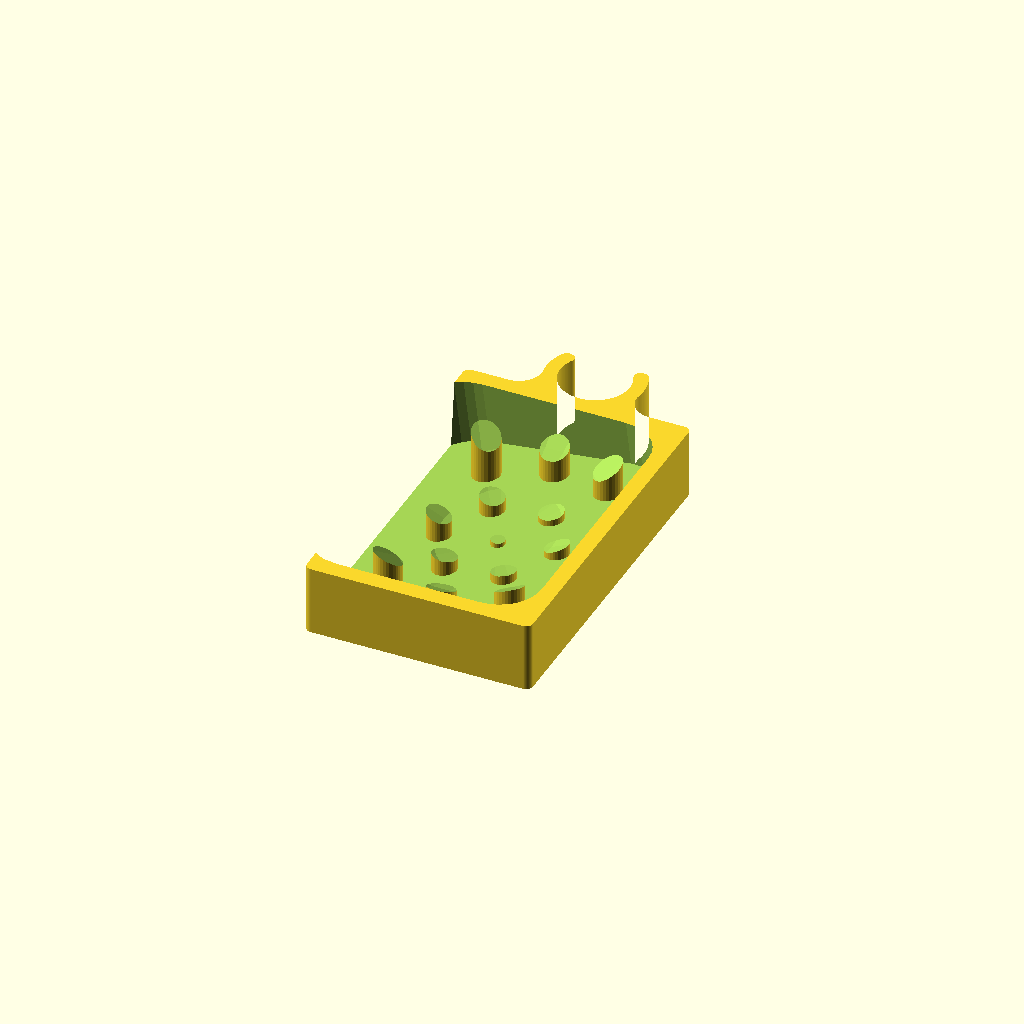
Cell 1: rendered with the file's own defaults.
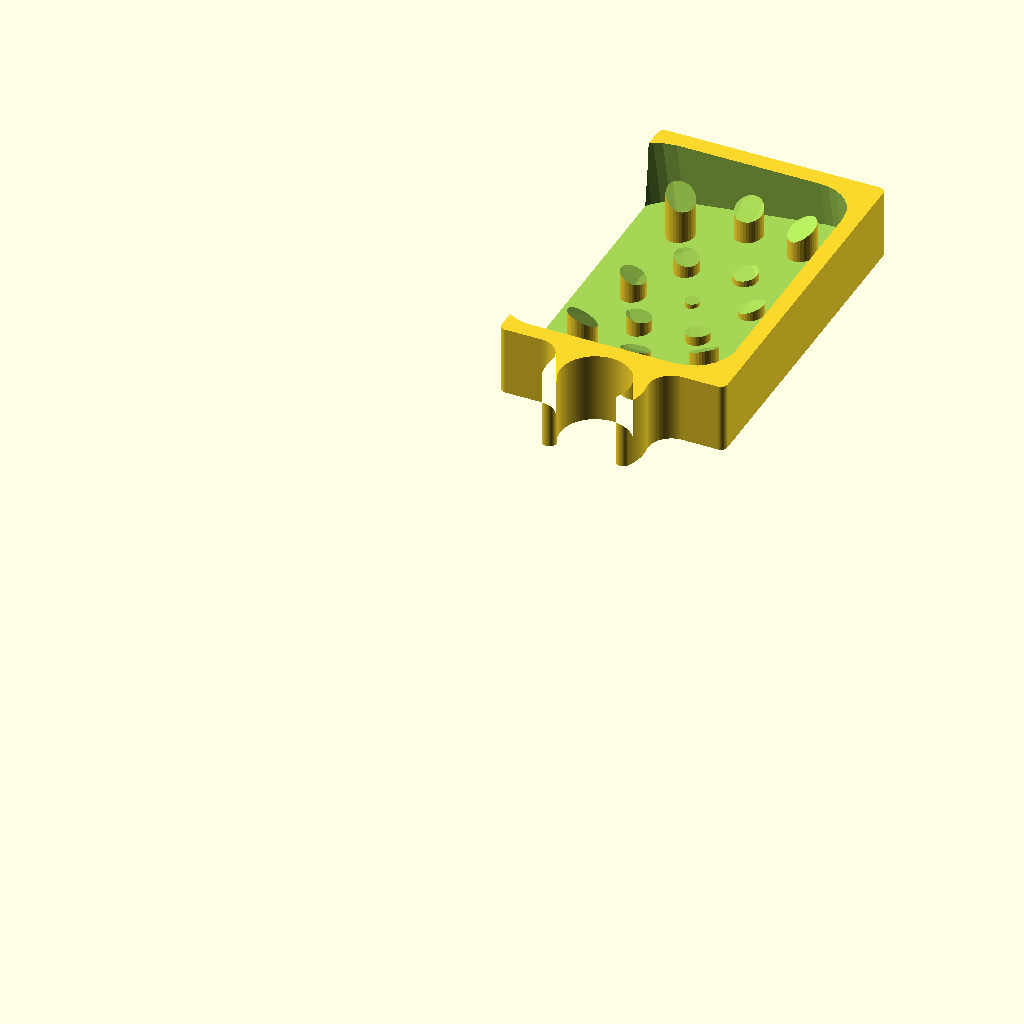
Cell 2 — handed set to "left", the other parameters unchanged.
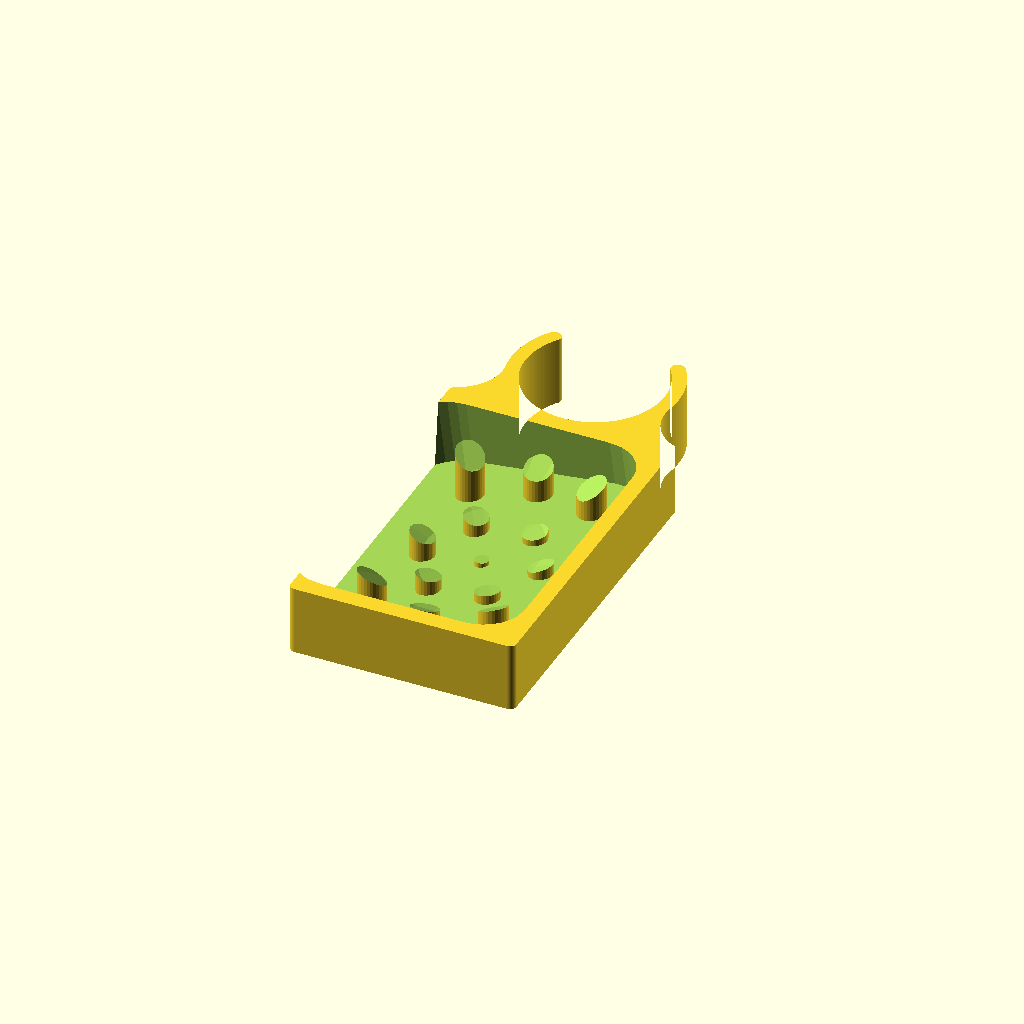
Cell 3 — Diameter_to_grip set to 40, the other parameters unchanged.
All cells are drawn from one camera (rotation 55°, 0°, 25°, orthographic, colour scheme Cornfield), so only the parameter changes between them.
OpenSCAD source file inputs/thingiverse/files/thing-3728985/43396890/files/Soap-holder.scad:
///OpenSCAD version version 2019.05 //////////// 
////////////////////////////////////////////////
// OpenSCAD File V1.0 by Ken_Applications //////
/////          04 - 07 - 2019              /////
////////////////////////////////////////////////
////////////////////////////////////////////////


Diameter_to_grip=20;
handed="right";//([left,right])


////////////////////////////////////////////////

module pcd_hole(num_holes, pcd_dia,hole_dia,hole_hgt) {
    for (i=[0:num_holes-1]) 
	rotate([0,0,i*360/num_holes])
	translate([pcd_dia,0,0]) 
	cylinder(d=hole_dia, h=hole_hgt,$fn=30);
}

if (handed=="right"){
$vpr = [55, 0, 226];
$vpt = [9, -60, 9];
$vpd=400;
}

if (handed=="left"){
$vpr = [62, 0, 300];
$vpt = [23, 73, -4];
$vpd=400;
}

clip_wall_thickness=4*1;
retangle_x=90*1;
retangle_y=65*1;

shift_x=retangle_x/2+Diameter_to_grip/2+clip_wall_thickness+1;

if (handed=="left"){
mirror([0,1,0]){
difference() { 
pegs();
translate ([0, -shift_x, 50+20-13.5]) scale (v = [1, 1.4, 1])  sphere (d = 100);
}
}
}

if (handed=="right"){
mirror([0,0,0]){
difference() { 
pegs();
translate ([0, -shift_x, 50+20-13.5]) scale (v = [1, 1.4, 1])  sphere (d = 100);
}
}
}




module pegs(){
translate ([0, -shift_x, 0]) {
pcd_hole(1,0,4,20);
pcd_hole(6,17,7,20);
rotate (a = [0, 0, 90])  pcd_hole(2,35,8,20);
rotate (a = [0, 0, 120])  pcd_hole(2,35,8,20);
rotate (a = [0, 0, -120])  pcd_hole(2,35,8,20);
}
}



module  inner(){
translate ([-3, -shift_x, 5]) 
rotate (a = [0, 0, retangle_x]) 
rotate (a = [-7, 0, 0]) {
linear_extrude (height = 25)
round2d(OR=12,IR=0) square ([ retangle_x,retangle_y ],center = true);
}
}




clip_height=20*1;
width_of_base=65*1;
depth_of_base=100*1;



module contor1(){
 translate([0,-dist_from_cl,0]) square([width_of_base,depth_of_base],true);
 contor();
}


////calculations//////////////
the_fillet_r=(clip_wall_thickness/2)-0.1;
outer_dia=Diameter_to_grip+(2*clip_wall_thickness);
dist_from_cl=((Diameter_to_grip/2)+(depth_of_base/2))+0.1;
grip_offset=Diameter_to_grip/2.7;
blend_radius=(Diameter_to_grip/3)-0.1;
move_bit=(Diameter_to_grip/2)+depth_of_base;
//////////////////////////////


module clip_cyl(){
difference(){
cylinder(h=2, d1=outer_dia, d2=outer_dia, center=false,$fn=100);
translate([0,0,-1])cylinder(h=clip_height, d1=Diameter_to_grip, d2=Diameter_to_grip, center=false,$fn=100);
translate([-width_of_base,grip_offset,-1]) cube([width_of_base*2,width_of_base,2],false);
    }
}

module contor(){
projection(cut = true) 
clip_cyl();
}

module fillet(r) {
   offset(r = -r) {
     offset(delta = r) {
       contor1();
     }
   }
}

module fillet2(r) {
   offset(r = -r) {
     offset(delta = r) {
       clip();
     }
   }
}

module clip(){
fillet(blend_radius,$fn=100);
}

module clip_without_hole(){
linear_extrude(height=clip_height)
    fillet2(-the_fillet_r,$fn=100);
}


module finish(){
clip_without_hole();

for (x = [1:1:1-1] ){
translate([-x*center_line_distance,0,0]) clip_without_hole();
translate([-x*center_line_distance,-move_bit,0]) cube([x*center_line_distance,depth_of_base,clip_height],false);
}
}

module round2d(OR=3,IR=1){offset(OR)offset(-IR-OR)offset(IR)children();}

if (handed=="left"){
mirror([0,1,0]){
difference() { 
finish();
inner();
}
}
}


if (handed=="right"){
mirror([0,0,0]){
difference() { 
finish();
inner();
}
}
}
Parameter table extracted from the source (name, type, default, range or options):
Diameter_to_grip: number, default 20
handed: string, default "right", options "left", "right"
